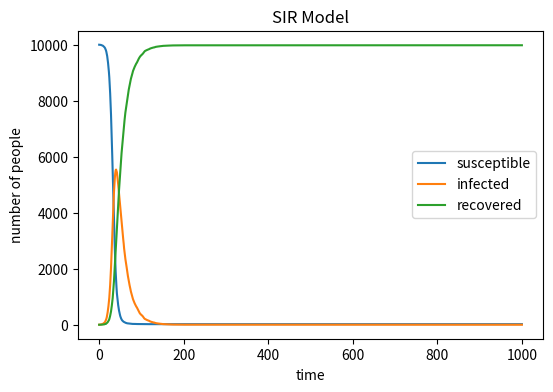

The script that saved this image:
import numpy as np
import matplotlib.pyplot as plt

# define the basic variables of the model
N = 10000  
beta = 0.3
gamma = 0.05
time_points = 1000
S = 9999
I = 1
R = 0
S_list = [S]
I_list = [I]
R_list = [R]

#Time loop---For each time step:
#  Calculate infection probability = beta × (I / N)
#  Randomly select new infected people from susceptible group
#  Reduce the number of susceptible people
#  Randomly select new recovered people from infected group
#  Reduce the number of infected people
#  Increase the number of recovered people
#  Update S, I, R values
#  Append new values to tracking lists
for i in range(time_points):
    infect_prob = beta * (I / N)
    new_infect = 0
    for person in range(S):
        if np.random.random() < infect_prob:
            new_infect += 1
    new_recover = 0
    for person in range(I):
        if np.random.random() < gamma:
            new_recover += 1

    S = S - new_infect
    I = I + new_infect - new_recover
    R = R + new_recover

    S_list.append(S)
    I_list.append(I)
    R_list.append(R)

# plot
plt.figure(figsize = (6,4), dpi = 150)
plt.plot(S_list, label="susceptible")
plt.plot(I_list, label="infected")
plt.plot(R_list, label="recovered")
plt.xlabel("time")
plt.ylabel("number of people")
plt.title("SIR Model")
plt.legend()
plt.savefig("C:\\cygwin64\\home\\26838\\IBI\\IBI_25-26\\IBI1_2025-26\\Practical9")
plt.savefig("SIR.png")
plt.show()
